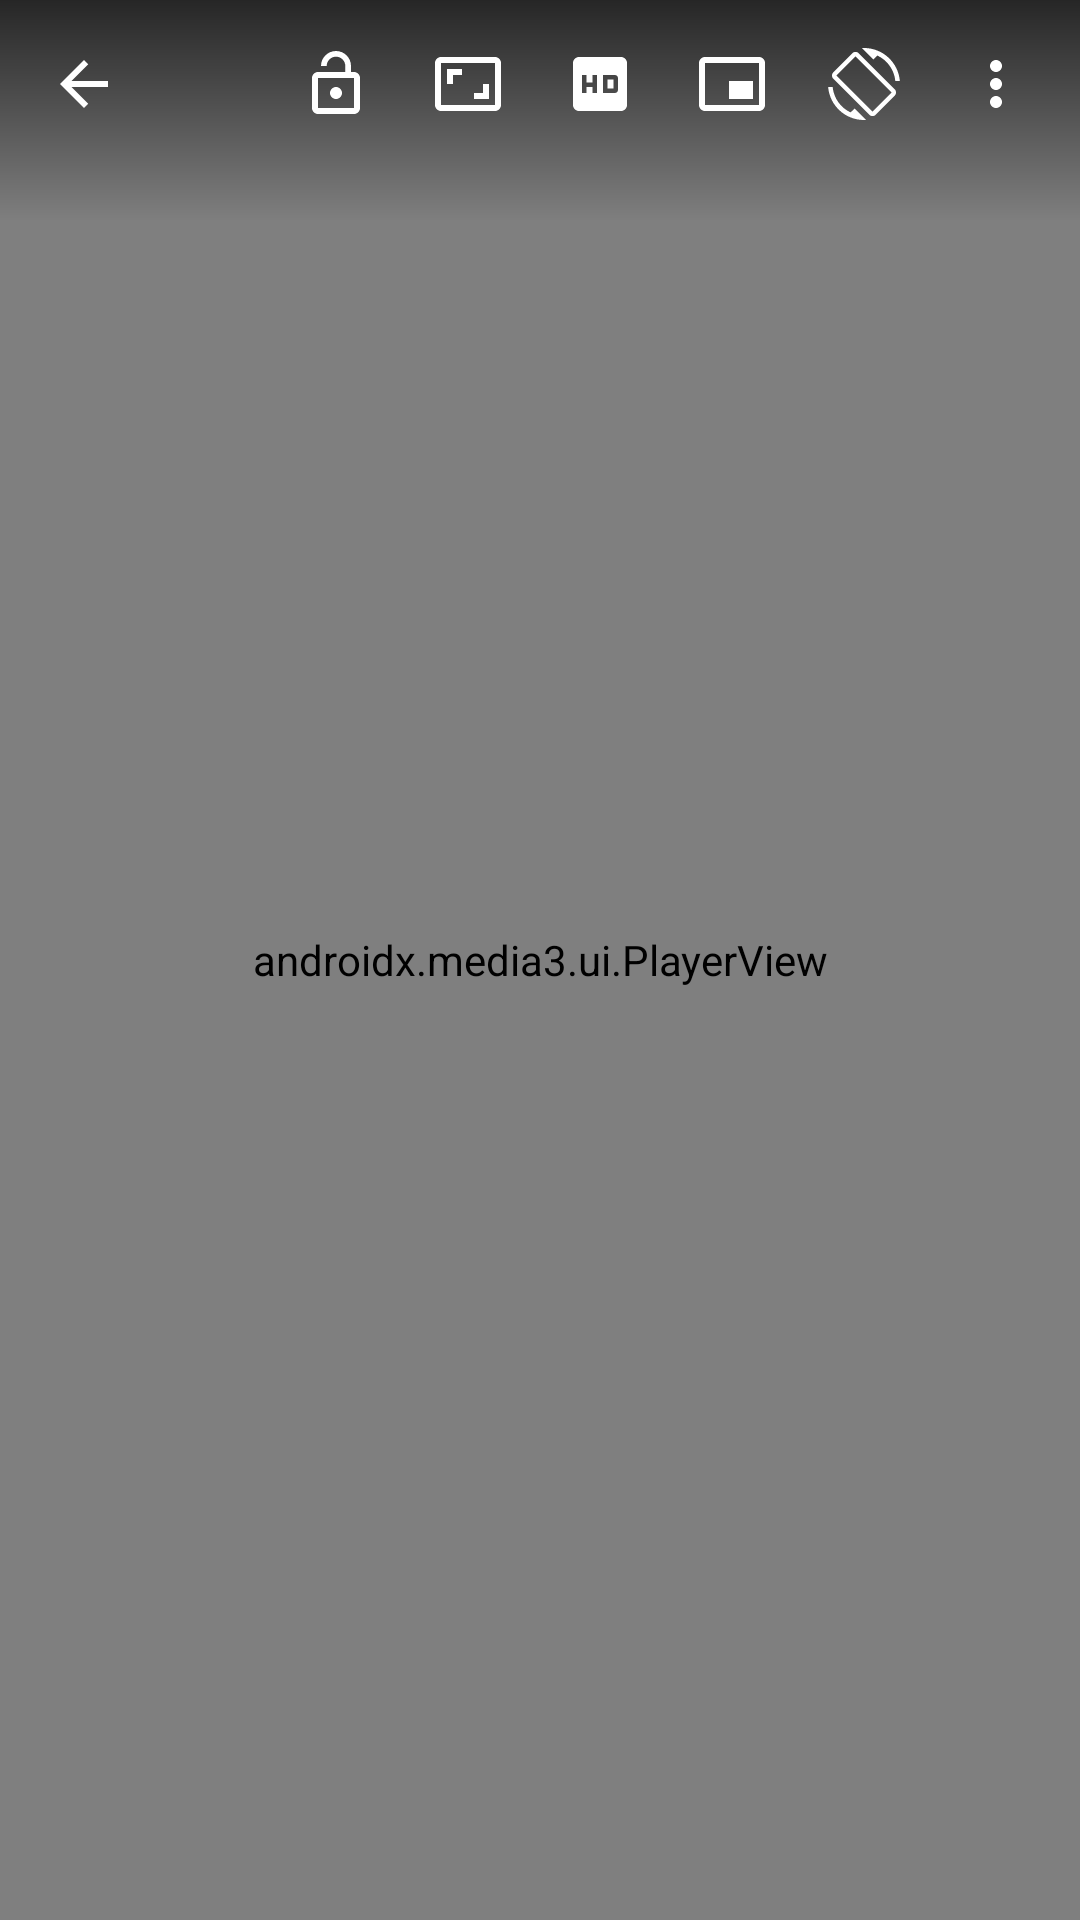

Write the Android layout XML for this screen, with the resource values it uses.
<!-- AndroidManifest.xml: activity theme Theme.Grabbit.Player -->
<!-- res/layout/activity_player.xml -->
<?xml version="1.0" encoding="utf-8"?>
<FrameLayout xmlns:android="http://schemas.android.com/apk/res/android"
    xmlns:app="http://schemas.android.com/apk/res-auto"
    android:layout_width="match_parent"
    android:layout_height="match_parent"
    android:background="@android:color/black"
    android:keepScreenOn="true">

    <androidx.media3.ui.PlayerView
        android:id="@+id/playerView"
        android:layout_width="match_parent"
        android:layout_height="match_parent"
        app:animation_enabled="true"
        app:played_color="@color/brand"
        app:scrubber_color="@color/brand"
        app:buffered_color="#88FFFFFF"
        app:unplayed_color="#44FFFFFF"
        app:bar_height="3dp"
        app:show_rewind_button="true"
        app:show_fastforward_button="true"
        app:show_previous_button="true"
        app:show_next_button="true"
        app:resize_mode="fit"
        app:show_buffering="when_playing"
        app:show_subtitle_button="true"
        app:surface_type="texture_view"
        app:use_artwork="true" />

    <LinearLayout
        android:id="@+id/audioArt"
        android:layout_width="match_parent"
        android:layout_height="match_parent"
        android:gravity="center"
        android:orientation="vertical"
        android:visibility="gone">
        <FrameLayout
            android:layout_width="160dp"
            android:layout_height="160dp"
            android:background="@drawable/bg_url_bar"
            android:backgroundTint="#22FFFFFF">
            <ImageView
                android:layout_width="96dp"
                android:layout_height="96dp"
                android:layout_gravity="center"
                android:src="@drawable/ic_music_big"
                android:contentDescription="@null"
                app:tint="@color/brand" />
        </FrameLayout>
        <TextView android:id="@+id/audioTitle" android:layout_width="match_parent" android:layout_height="wrap_content" android:layout_marginTop="20dp" android:paddingHorizontal="32dp" android:gravity="center" android:maxLines="2" android:ellipsize="end" android:textColor="@android:color/white" android:textSize="17sp" />
        <TextView android:layout_width="wrap_content" android:layout_height="wrap_content" android:layout_marginTop="6dp" android:text="@string/now_playing" android:textColor="#99FFFFFF" android:textSize="12sp" />
    </LinearLayout>

    <LinearLayout
        android:id="@+id/topBar"
        android:layout_width="match_parent"
        android:layout_height="wrap_content"
        android:background="@drawable/bg_player_top"
        android:gravity="center_vertical"
        android:orientation="horizontal"
        android:paddingHorizontal="6dp"
        android:paddingTop="6dp"
        android:paddingBottom="24dp">
        <ImageButton android:id="@+id/btnBack" style="@style/PlayerIcon" android:contentDescription="@string/back" android:src="@drawable/ic_back" />
        <TextView android:id="@+id/title" android:layout_width="0dp" android:layout_height="wrap_content" android:layout_weight="1" android:ellipsize="end" android:maxLines="1" android:textColor="@android:color/white" android:textSize="15sp" />
        <ImageButton android:id="@+id/btnLock" style="@style/PlayerIcon" android:contentDescription="@string/lock" android:src="@drawable/ic_lock_open" />
        <ImageButton android:id="@+id/btnAspect" style="@style/PlayerIcon" android:contentDescription="@string/aspect" android:src="@drawable/ic_aspect" />
        <ImageButton android:id="@+id/btnQuality" style="@style/PlayerIcon" android:contentDescription="@string/quality" android:src="@drawable/ic_quality" />
        <ImageButton android:id="@+id/btnPip" style="@style/PlayerIcon" android:contentDescription="@string/pip" android:src="@drawable/ic_pip" />
        <ImageButton android:id="@+id/btnRotate" style="@style/PlayerIcon" android:contentDescription="@string/rotate" android:src="@drawable/ic_rotate" />
        <ImageButton android:id="@+id/btnMore" style="@style/PlayerIcon" android:contentDescription="@string/about" android:src="@drawable/ic_more" />
    </LinearLayout>

    
    <ImageButton
        android:id="@+id/btnUnlock"
        android:layout_width="48dp"
        android:layout_height="48dp"
        android:layout_gravity="start|center_vertical"
        android:layout_marginStart="12dp"
        android:background="@drawable/bg_indicator"
        android:contentDescription="@string/unlock"
        android:src="@drawable/ic_lock"
        android:visibility="gone"
        app:tint="@android:color/white" />

    <TextView
        android:id="@+id/indicator"
        android:layout_width="wrap_content"
        android:layout_height="wrap_content"
        android:layout_gravity="center"
        android:background="@drawable/bg_indicator"
        android:paddingHorizontal="20dp"
        android:paddingVertical="12dp"
        android:textColor="@android:color/white"
        android:textSize="18sp"
        android:textStyle="bold"
        android:visibility="gone" />
</FrameLayout>
<!-- resources referenced by this layout -->
<resources>
  <color name="brand">#FF6D00</color>
  <!-- drawable bg_indicator (drawable) -->
  <shape xmlns:android="http://schemas.android.com/apk/res/android" android:shape="rectangle">
      <solid android:color="#CC000000"/>
      <corners android:radius="14dp"/>
  </shape>
  <!-- drawable bg_player_top (drawable) -->
  <shape xmlns:android="http://schemas.android.com/apk/res/android" android:shape="rectangle">
      <gradient android:angle="270" android:startColor="#B3000000" android:endColor="#00000000"/>
  </shape>
  <!-- drawable bg_url_bar (drawable) -->
  <shape xmlns:android="http://schemas.android.com/apk/res/android" android:shape="rectangle">
      <solid android:color="@color/surface_dim"/>
      <corners android:radius="22dp"/>
  </shape>
  <!-- drawable ic_aspect (drawable) -->
  <vector xmlns:android="http://schemas.android.com/apk/res/android"
      android:width="24dp" android:height="24dp"
      android:viewportWidth="24" android:viewportHeight="24"
      android:tint="?attr/colorControlNormal">
      <path android:fillColor="@android:color/white" android:pathData="M19,12h-2v3h-3v2h5v-5zM7,9h3V7H5v5h2V9zM21,3H3C1.9,3 1,3.9 1,5v14c0,1.1 0.9,2 2,2h18c1.1,0 2,-0.9 2,-2V5c0,-1.1 -0.9,-2 -2,-2zM21,19.01H3V4.99h18v14.02z"/>
  </vector>
  <!-- drawable ic_back (drawable) -->
  <vector xmlns:android="http://schemas.android.com/apk/res/android"
      android:width="24dp" android:height="24dp"
      android:viewportWidth="24" android:viewportHeight="24"
      android:tint="?attr/colorControlNormal">
      <path android:fillColor="@android:color/white" android:pathData="M20,11H7.83l5.59,-5.59L12,4l-8,8 8,8 1.41,-1.41L7.83,13H20v-2z"/>
  </vector>
  <!-- drawable ic_music_big (drawable) -->
  <vector xmlns:android="http://schemas.android.com/apk/res/android"
      android:width="24dp" android:height="24dp"
      android:viewportWidth="24" android:viewportHeight="24"
      android:tint="?attr/colorControlNormal">
      <path android:fillColor="@android:color/white" android:pathData="M12,3v10.55c-0.59,-0.34 -1.27,-0.55 -2,-0.55 -2.21,0 -4,1.79 -4,4s1.79,4 4,4 4,-1.79 4,-4V7h4V3h-6z"/>
  </vector>
  <!-- drawable ic_pip (drawable) -->
  <vector xmlns:android="http://schemas.android.com/apk/res/android"
      android:width="24dp" android:height="24dp"
      android:viewportWidth="24" android:viewportHeight="24"
      android:tint="?attr/colorControlNormal">
      <path android:fillColor="@android:color/white" android:pathData="M19,11h-8v6h8v-6zM23,19V4.98C23,3.88 22.1,3 21,3H3c-1.1,0 -2,0.88 -2,1.98V19c0,1.1 0.9,2 2,2h18c1.1,0 2,-0.9 2,-2zM21,19.02H3V4.97h18v14.05z"/>
  </vector>
  <string name="about">About</string>
  <string name="aspect">Aspect ratio</string>
  <string name="back">Back</string>
  <string name="lock">Lock controls</string>
  <string name="now_playing">Now playing</string>
  <string name="pip">Picture in picture</string>
  <string name="quality">Quality</string>
  <string name="rotate">Rotate</string>
  <string name="unlock">Unlock</string>
  <style name="PlayerIcon">
          <item name="android:layout_width">44dp</item>
          <item name="android:layout_height">44dp</item>
          <item name="android:background">?attr/selectableItemBackgroundBorderless</item>
          <item name="android:scaleType">centerInside</item>
          <item name="android:tint">@android:color/white</item>
      </style>
  <style name="Theme.Grabbit.Player" parent="Theme.Material3.Dark.NoActionBar">
          <item name="colorPrimary">@color/brand</item>
          <item name="android:windowBackground">@android:color/black</item>
          <item name="android:statusBarColor">@android:color/black</item>
          <item name="android:navigationBarColor">@android:color/black</item>
      </style>
  <color name="surface_dim">#F3F3F6</color>
</resources>
